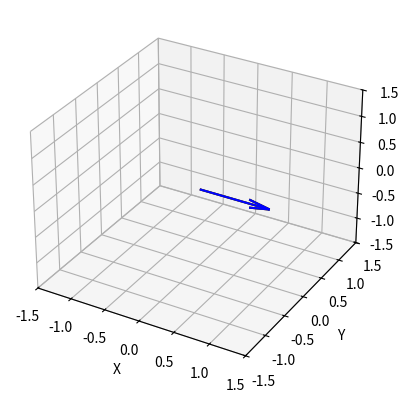

Here is the Python script that generated this plot:
import numpy as np
import matplotlib.pyplot as plt
from mpl_toolkits.mplot3d import Axes3D
import matplotlib.animation as animation

# Quaternion multiplication
def quaternion_multiply(q1, q2):
    w1, x1, y1, z1 = q1
    w2, x2, y2, z2 = q2
    w = w1 * w2 - x1 * x2 - y1 * y2 - z1 * z2
    x = w1 * x2 + x1 * w2 + y1 * z2 - z1 * y2
    y = w1 * y2 - x1 * z2 + y1 * w2 + z1 * x2
    z = w1 * z2 + x1 * y2 - y1 * x2 + z1 * w2
    return np.array([w, x, y, z])

# Normalize a quaternion
def normalize_quaternion(q):
    norm = np.linalg.norm(q)
    return q / norm if norm > 1e-10 else q

# Quaternion conjugate
def quaternion_conjugate(q):
    return np.array([q[0], -q[1], -q[2], -q[3]])

# Rotate a vector by a quaternion
def rotate_vector(q, v):
    qv = np.array([0, v[0], v[1], v[2]])
    q_conj = quaternion_conjugate(q)
    q_rot = quaternion_multiply(q, quaternion_multiply(qv, q_conj))
    return q_rot[1:4]

# Quaternion from axis-angle
def quaternion_from_axis_angle(axis, angle):
    axis = axis / np.linalg.norm(axis)
    half_angle = angle / 2
    s = np.sin(half_angle)
    return np.array([np.cos(half_angle), axis[0] * s, axis[1] * s, axis[2] * s])

# Quaternion derivative for body-frame ω (helper function)
def quaternion_derivative_body(q, omega_body):
    omega_quat = np.array([0, omega_body[0], omega_body[1], omega_body[2]])
    q_dot = 0.5 * quaternion_multiply(omega_quat, q)  # Body-frame: ω * q
    return q_dot

# Convert quaternion to rotation matrix
def quaternion_to_rotation_matrix(q):
    w, x, y, z = q
    R = np.array([
        [1 - 2*y*y - 2*z*z, 2*x*y - 2*w*z, 2*x*z + 2*w*y],
        [2*x*y + 2*w*z, 1 - 2*x*x - 2*z*z, 2*y*z - 2*w*x],
        [2*x*z - 2*w*y, 2*y*z + 2*w*x, 1 - 2*x*x - 2*y*y]
    ])
    return R

# Define the body's initial reference vectors (e.g., axes of a triad)
body_vectors = np.array([
    [1, 0, 0],  # x-axis (red)
    [0, 1, 0],  # y-axis (green)
    [0, 0, 1]   # z-axis (blue)
])

# Simulation parameters
dt = 0.02  # Time step (seconds)
time_steps = 500  # Number of steps

# Initial quaternion: tilted 45 degrees around x-axis
tilt_angle = np.deg2rad(90)
q = quaternion_from_axis_angle(np.array([1.0, 0.0, 0.0]), tilt_angle)
orientations = []  # Store rotated vectors for animation

# Angular velocity function in global frame
def get_angular_velocity_global(t):
    # Constant rotation around global z-axis
    return np.array([0.0, 0.0, 0.5])
    # Alternative: Decaying oscillation
    # amplitude = np.exp(-t / 5.0)
    # return amplitude * np.array([0.5 * np.sin(t), 0.5 * np.cos(t), 0.3])

# Integrate orientation over time
for t in np.arange(0, time_steps * dt, dt):
    # Get angular velocity in global frame
    omega_global = get_angular_velocity_global(t)
    
    # Convert current orientation to rotation matrix
    R = quaternion_to_rotation_matrix(q)
    
    # Transform global ω to body frame: ω_body = R^T * ω_global
    omega_body = R.T @ omega_global
    
    # Compute quaternion derivative using body-frame ω
    q_dot = quaternion_derivative_body(q, omega_body)
    
    # Update quaternion (Euler integration)
    q = q + q_dot * dt
    q = normalize_quaternion(q)  # Ensure unit quaternion
    
    # Rotate body vectors
    rotated_vectors = np.array([rotate_vector(q, v) for v in body_vectors])
    orientations.append(rotated_vectors)

# Convert to array for animation
orientations = np.array(orientations)

# Set up 3D plot
fig = plt.figure()
ax = fig.add_subplot(111, projection='3d')
ax.set_xlim([-1.5, 1.5])
ax.set_ylim([-1.5, 1.5])
ax.set_zlim([-1.5, 1.5])
ax.set_xlabel('X')
ax.set_ylabel('Y')
ax.set_zlabel('Z')

# Initialize quiver plots for body axes
colors = ['r', 'g', 'b']
quivers = [ax.quiver(0, 0, 0, 1, 0, 0, color=c) for c in colors]

# Animation update function
def update(frame):
    rotated = orientations[frame]
    for i, quiver in enumerate(quivers):
        quiver.remove()
        quivers[i] = ax.quiver(0, 0, 0, rotated[i, 0], rotated[i, 1], rotated[i, 2], color=colors[i])
    return quivers

# Create animation
ani = animation.FuncAnimation(fig, update, frames=time_steps, interval=1000*dt, blit=False)

plt.show()